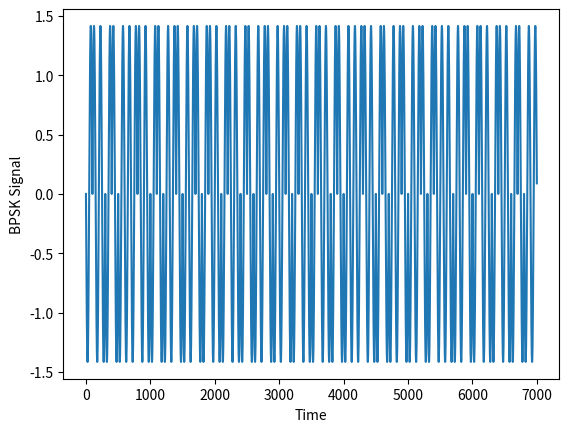
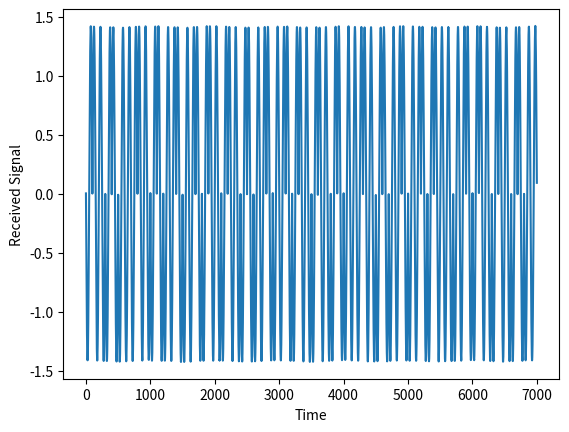
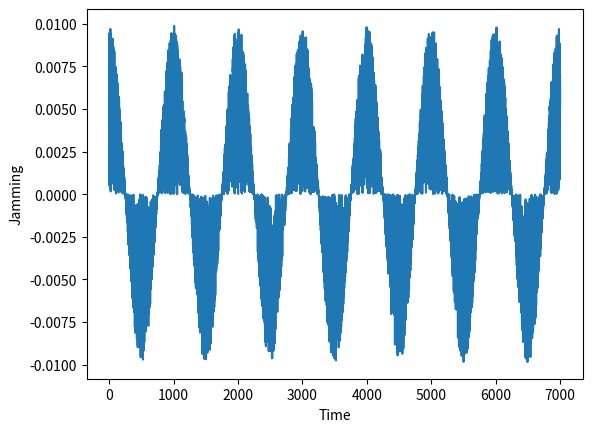
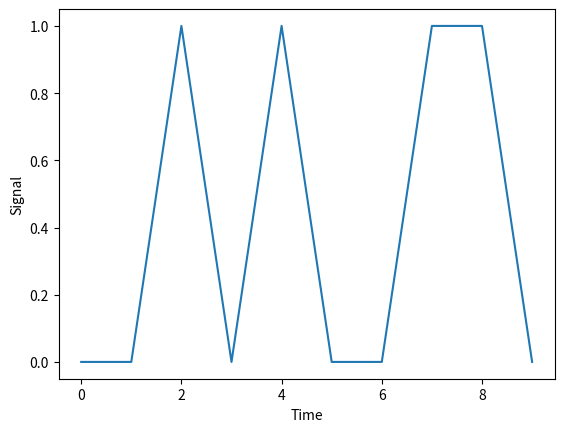
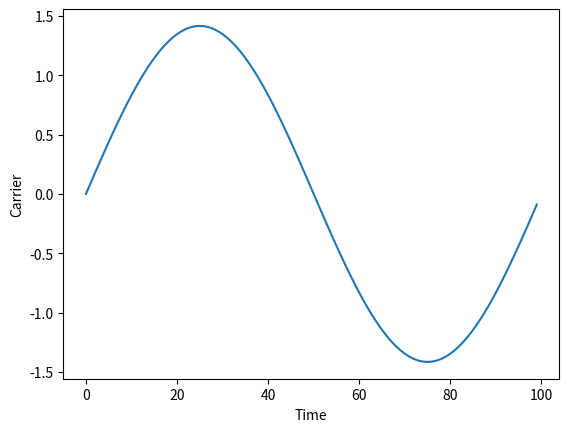

Python code for these plots, in order:
from scipy import*
from pylab import*
import matplotlib.pyplot as plt
import array
import numpy as np
import random

#intialising binary sequence
n=10
bin_ip_seq = np.random.choice([0, 1], size=(n))
n=len(bin_ip_seq)
print ("The input binary sequence is : ")
print (bin_ip_seq)
figure(7)
xlabel('Time')
ylabel('Signal')
plt.plot(bin_ip_seq)
print(n)
print("\r")
#passing it to non return to zero level encoder


NRZ_INP=np.zeros(n)
for i in range(0,n):
    NRZ_INP[i]= 2*bin_ip_seq[i] -1

print (NRZ_INP)
    
print("\r")   
 
#PN sequence Generator

A = np.array([randint(0,2),randint(0,2),randint(0,2)])  # pattern
print(A)


size = 2**len(A) - 1  # size of PN lenth 

PN = []

for i in range(size):
	PN.append(A[-1])
	A = [A[-1]^A[-2], A[0], A[1]]

for i in range(0,size):
    PN[i]= 2*PN[i] -1
print("NON ZERO TO RETURN PN \r")


#PN sequence Multiplier
z=[]

for i in range(0,n):
	for j in range(1):
		for k in range(0,size):
				z.append(PN[k]*NRZ_INP[i])
		
N=len(z)    #6350
print(z)
print(len(z))
print("\r")

#BPSK Modulator

Tb=1
t=r_[0:Tb:0.01] #100
fc=1
carrier=sqrt(2*(Tb**-1))*sin(2*pi*fc*t) #100
M=len(carrier)
figure(9) 
xlabel('Time')
ylabel('Carrier')
plt.plot(carrier)
show()


bpskarray=[]
for i in range(0,N):
  if z[i]>=0:
    bpskarray.append(carrier)#100
	
  else:
    bpskarray.append((-1*carrier))
bpsksignal=concatenate(bpskarray)#5000
print("bpsksignal")
print(len(bpsksignal))
print(bpsksignal) #5000



#Jamming signal
	#Jamming

x=[]

x=rand(n*700)
t1=r_[0:n*0.7:0.001]
Eb=.000001*var(carrier)*len(t1)
print(len(t1))
jamming=Eb*x*(sqrt(2*(Tb**-1))*(np.cos(2*np.pi*fc*t1)+1j*(np.sin(2*np.pi*fc*t1))))
figure(4)
xlabel('Time')
ylabel('Jamming')
plt.plot(jamming)
print("\n Jamming")
print (jamming)
jamvar=10**(-0.1*(jamming))

print("varience of carrier\n")
print(Eb)
snr=Eb*((jamvar)**-1)
print(snr)



snrdb=10*log10(snr)
print("\nsnrdb")
print(snrdb)
print(len(snrdb))



print("Reception\n")
#Reception

receivedsignal=np.array(bpsksignal)+np.array(jamming)
receivearr=[]
print("\n Received signal")
print(receivedsignal)
figure(3)
xlabel('Time')
ylabel('Received Signal')
plt.plot(receivedsignal)
ber=[]

for i in range(50):
	noise2=sqrt(i)*randn(len(bpsksignal))
	recsig=bpsksignal+noise2
	receivearr=[]
	
	for j in range(N):
		out = sum(carrier*recsig[j*M:(j+1)*M])
		
		#print(out)		
		if out>0:
			receivearr.append(1)
		else:
			receivearr.append(-1)
	rbit=receivearr

	berate=sum(abs(np.array(z)-rbit))*(n**-1)
	print(berate)
	ber.append(berate)
print("\nDemodulated signal")
print(receivearr)
print("\r")
w=len(receivearr)

#PN Squence Multiplication
q=[] 
x=0
for i in range(int(N/size)):
	for k in range(size):	
			q.append(PN[k]*receivearr[x])
			x+=1

print("\nPN multiplied")
print (q)
print(len(q))

print("\r")
#Final array generation
ber=[]
finalarr=[]
for i in range(0,len(q),size):
	if q[i]==-1:
	 	 finalarr.append(0)
	else:
		 finalarr.append(1)


	
print("\nBER")
print(ber)
print(len(ber))

print("\nFinal arary")	
print(finalarr);	
print(len(finalarr))
print("\nbinary input")
print(bin_ip_seq)


figure(1)
plt.plot(bpsksignal)
xlabel('Time')
ylabel('BPSK Signal')



#check whether input sequence in same as received seq
for i in range(n):
	if (finalarr[i]==bin_ip_seq[i]):
		c=1
	else:
		c=0
		break

if(c==1):
	print("\nyes")
else:
	print("NO")

print(len(snr))
print(len(jamming))
print(len(ber))
print(len(carrier))
print(len(q))
#plot the error graph pp
plt.show() 

